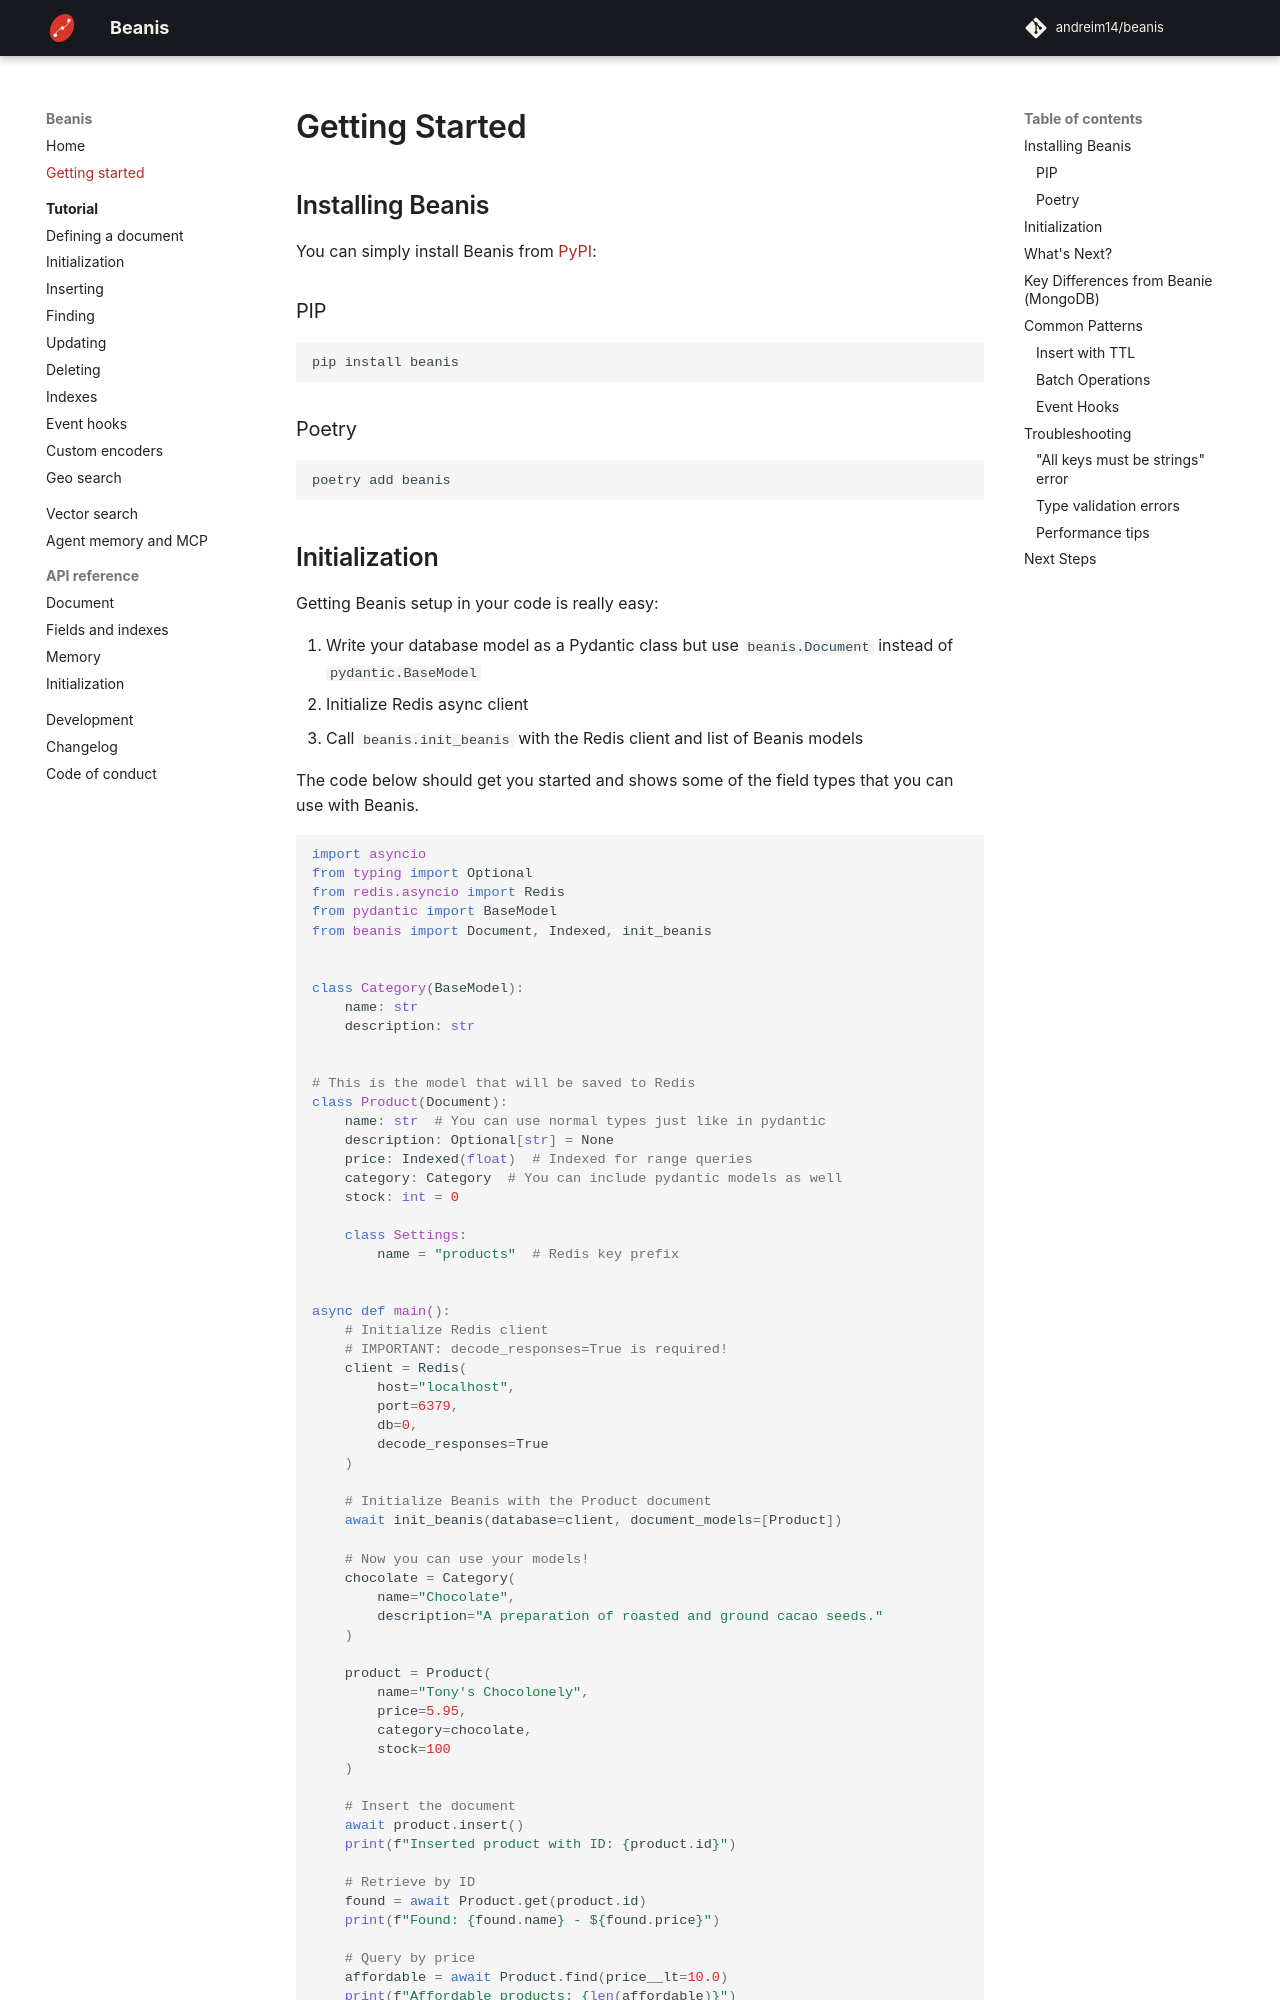

repository: andreim14/beanis · page: getting-started/index.html · generator: mkdocs

# Getting Started

## Installing Beanis

You can simply install Beanis from [PyPI](https://pypi.org/project/beanis/):

### PIP

```shell
pip install beanis
```

### Poetry

```shell
poetry add beanis
```
